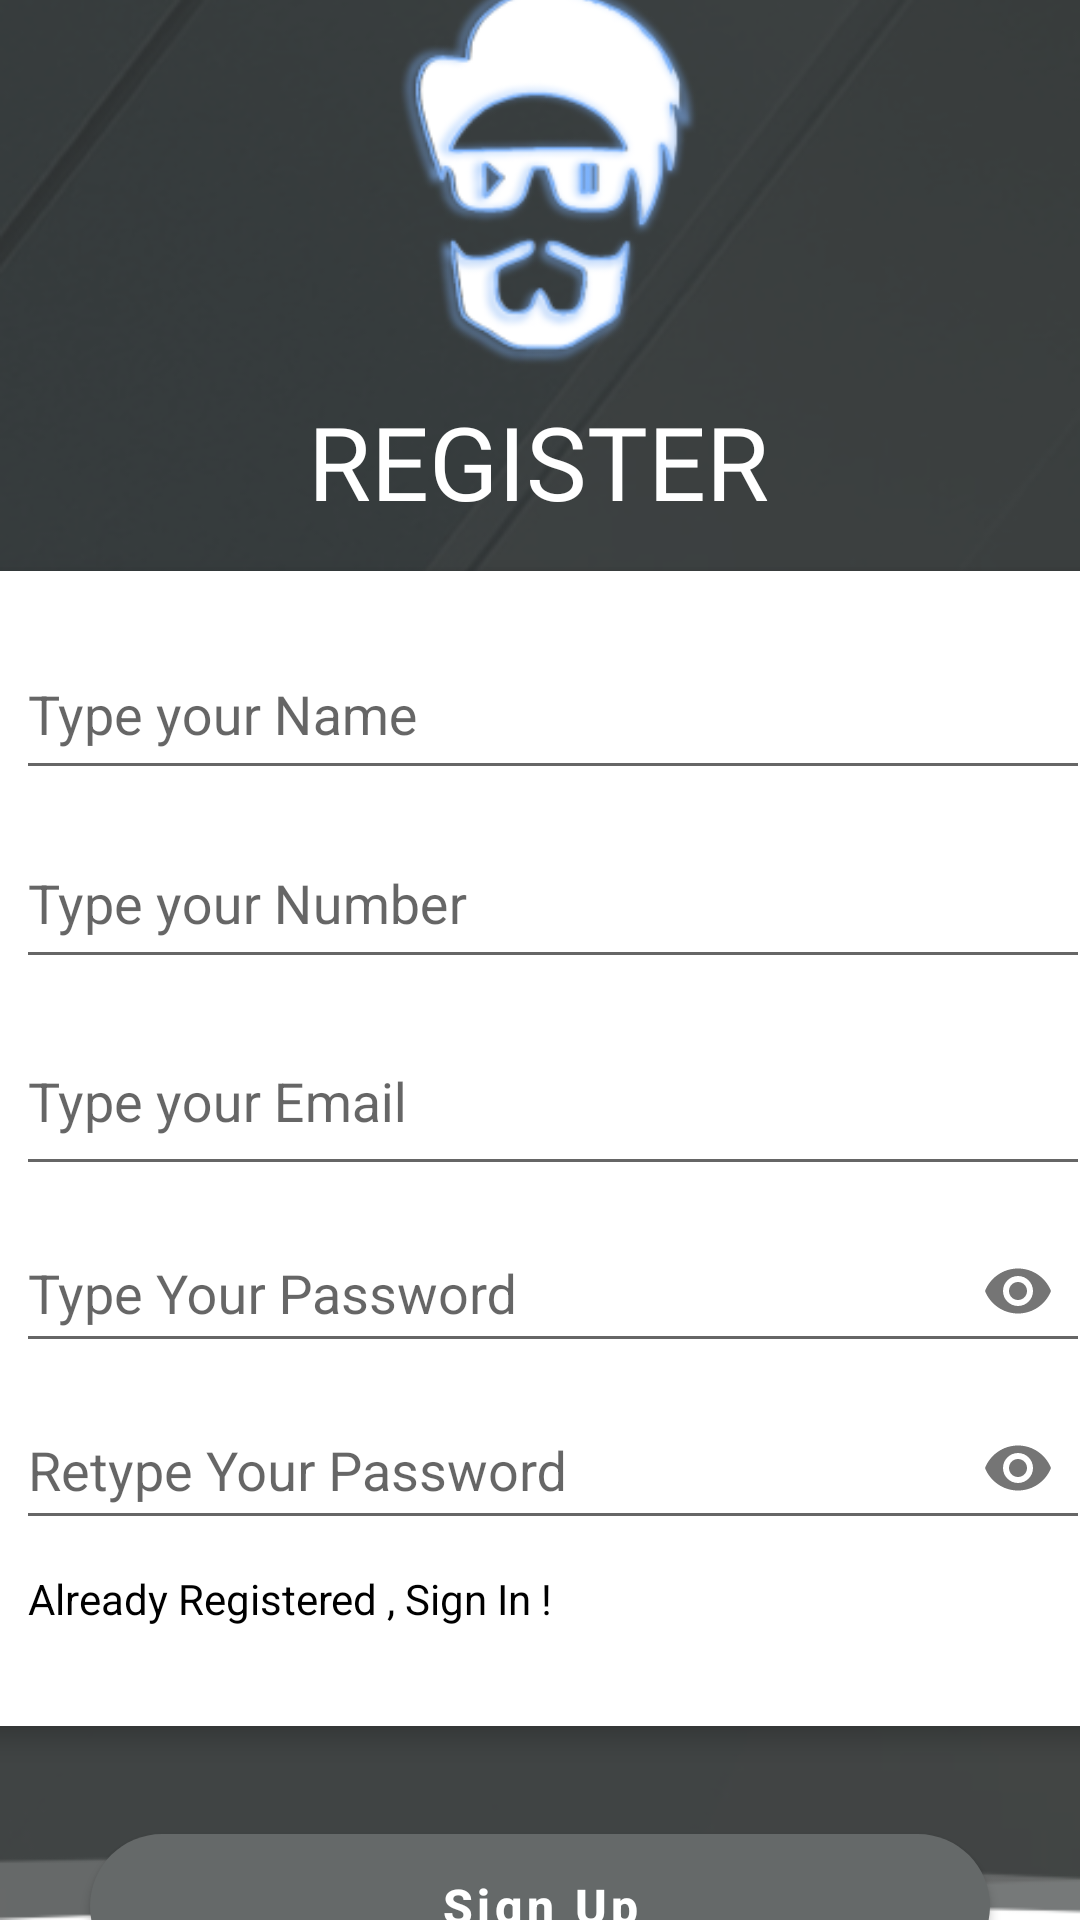

Here is an Android app screen rendered from its layout file. Give the layout XML and the strings, colors and styles it references.
<!-- AndroidManifest.xml: application theme Theme.Hairpass -->
<!-- res/layout/activity_register.xml -->
<?xml version="1.0" encoding="utf-8"?>
<androidx.constraintlayout.widget.ConstraintLayout
    xmlns:android="http://schemas.android.com/apk/res/android"
    xmlns:app="http://schemas.android.com/apk/res-auto"
    xmlns:tools="http://schemas.android.com/tools"
    android:layout_width="match_parent"
    android:layout_height="match_parent"
    android:background="@drawable/backgroudreal"
    >
    <ImageView
        android:id="@+id/imageView"
        android:layout_width="105dp"
        android:layout_height="146dp"
        android:layout_marginTop="40dp"
        app:layout_constraintBottom_toTopOf="@+id/registerTitle"
        app:layout_constraintEnd_toEndOf="parent"
        app:layout_constraintStart_toStartOf="parent"
        app:layout_constraintTop_toTopOf="parent"
        app:layout_constraintVertical_bias="0.372"
        app:srcCompat="@drawable/group_13" />


    <TextView
        android:id="@+id/registerTitle"
        android:layout_width="wrap_content"
        android:layout_height="wrap_content"
        android:layout_marginBottom="14dp"
        android:fontFamily="@font/montserrat"
        android:text="@string/register"
        android:textColor="@color/white"

        android:textSize="34sp"
        app:layout_constraintBottom_toTopOf="@+id/cardView"
        app:layout_constraintEnd_toEndOf="parent"
        app:layout_constraintHorizontal_bias="0.498"
        app:layout_constraintStart_toStartOf="parent"
        app:layout_constraintTop_toBottomOf="@id/imageView" />


    <androidx.cardview.widget.CardView
        android:id="@+id/cardView"
        android:layout_width="410dp"
        android:layout_height="385dp"

        app:cardCornerRadius="10dp"
        app:cardElevation="5dp"
        app:layout_constraintBottom_toTopOf="@+id/signUpz"
        app:layout_constraintEnd_toEndOf="parent"
        app:layout_constraintHorizontal_bias="0.421"
        app:layout_constraintStart_toStartOf="parent"
        app:layout_constraintTop_toBottomOf="@+id/registerTitle">

        <LinearLayout
            android:layout_width="match_parent"
            android:layout_height="wrap_content"
            android:layout_marginStart="10dp"
            android:layout_marginTop="10dp"
            android:layout_marginEnd="10dp"
            android:orientation="vertical">

            <com.google.android.material.textfield.TextInputLayout
                android:id="@+id/name"
                android:layout_width="match_parent"
                android:layout_height="wrap_content"
                android:layout_marginHorizontal="16dp"
                app:layout_constraintEnd_toEndOf="parent"
                app:layout_constraintHorizontal_bias="0.5"
                app:layout_constraintStart_toStartOf="parent"
                app:layout_constraintTop_toBottomOf="@id/emailLayout">

                <com.google.android.material.textfield.TextInputEditText
                    android:id="@+id/nameEt"
                    android:layout_width="match_parent"
                    android:layout_height="52dp"
                    android:hint="Type your Name" />
            </com.google.android.material.textfield.TextInputLayout>

            <com.google.android.material.textfield.TextInputLayout
                android:id="@+id/Phonenumber"
                android:layout_width="match_parent"
                android:layout_height="wrap_content"
                android:layout_marginHorizontal="16dp"
                app:layout_constraintEnd_toEndOf="parent"
                app:layout_constraintHorizontal_bias="0.5"
                app:layout_constraintStart_toStartOf="parent"
                app:layout_constraintTop_toBottomOf="@id/emailLayout">

                <com.google.android.material.textfield.TextInputEditText
                    android:id="@+id/PhonenumberEt"
                    android:layout_width="match_parent"
                    android:layout_height="52dp"
                    android:inputType="phone"
                    android:hint="Type your Number" />
            </com.google.android.material.textfield.TextInputLayout>

            <com.google.android.material.textfield.TextInputLayout
                android:id="@+id/emailLayout"
                android:layout_width="match_parent"
                android:layout_height="wrap_content"
                android:layout_marginHorizontal="16dp"
                app:layout_constraintEnd_toEndOf="parent"
                app:layout_constraintHorizontal_bias="0.5"
                app:layout_constraintStart_toStartOf="parent"
                app:layout_constraintTop_toBottomOf="@id/emailLayout">

                <com.google.android.material.textfield.TextInputEditText
                    android:id="@+id/emailEt"
                    android:layout_width="match_parent"
                    android:layout_height="58dp"
                    android:hint="Type your Email"
                    android:inputType="textEmailAddress" />
            </com.google.android.material.textfield.TextInputLayout>

            <com.google.android.material.textfield.TextInputLayout
                android:id="@+id/passwordLayout"
                android:layout_width="match_parent"
                android:layout_height="wrap_content"
                android:layout_marginHorizontal="16dp"
                app:layout_constraintEnd_toEndOf="parent"
                app:layout_constraintHorizontal_bias="0.5"
                app:layout_constraintStart_toStartOf="parent"
                app:layout_constraintTop_toBottomOf="@id/emailLayout"
                app:passwordToggleEnabled="true">

                <com.google.android.material.textfield.TextInputEditText
                    android:id="@+id/passET"
                    android:layout_width="match_parent"
                    android:layout_height="match_parent"
                    android:hint="Type Your Password"
                    android:inputType="textPassword" />
            </com.google.android.material.textfield.TextInputLayout>


            <com.google.android.material.textfield.TextInputLayout
                android:id="@+id/confirmPasswordLayout"
                android:layout_width="match_parent"
                android:layout_height="wrap_content"
                android:layout_marginHorizontal="16dp"
                android:imeOptions="actionNext"

                app:layout_constraintEnd_toEndOf="parent"
                app:layout_constraintHorizontal_bias="0.5"
                app:layout_constraintStart_toStartOf="parent"
                app:layout_constraintTop_toBottomOf="@id/passwordLayout"
                app:passwordToggleEnabled="true">

                <com.google.android.material.textfield.TextInputEditText
                    android:id="@+id/confirmPassEt"
                    android:layout_width="match_parent"
                    android:layout_height="match_parent"
                    android:hint="Retype Your Password"
                    android:inputType="textPassword" />
            </com.google.android.material.textfield.TextInputLayout>

            <TextView
                android:id="@+id/logina"
                android:layout_width="wrap_content"
                android:layout_height="wrap_content"
                android:layout_marginTop="10dp"
                android:layout_marginStart="20dp"
                android:text="Already Registered , Sign In !"
                android:textColor="@color/black" />


        </LinearLayout>


    </androidx.cardview.widget.CardView>

    <com.google.android.material.button.MaterialButton
        android:id="@+id/signUpz"
        android:layout_width="match_parent"
        android:layout_height="60dp"
        android:layout_margin="30dp"
        android:layout_marginTop="9dp"
        android:text="Sign Up"
        android:textAllCaps="false"
        android:textColor="@color/white"
        android:textSize="16sp"
        android:textStyle="bold"
        android:theme="@style/Theme.MaterialComponents"
        app:backgroundTint="#656969"
        app:cornerRadius="50dp"
        app:elevation="5dp"

        app:layout_constraintBottom_toBottomOf="parent"
        app:layout_constraintEnd_toEndOf="parent"
        app:layout_constraintStart_toStartOf="parent"
        app:layout_constraintTop_toBottomOf="@+id/cardView"
        app:rippleColor="@color/colorPrimaryDark" />



</androidx.constraintlayout.widget.ConstraintLayout>
<!-- resources referenced by this layout -->
<resources>
  <color name="black">#FF000000</color>
  <color name="colorPrimaryDark">#2184AA</color>
  <color name="white">#FFFFFFFF</color>
  <!-- drawable backgroudreal: png bitmap (drawable, 67342 bytes) -->
  <!-- drawable group_13: png bitmap (drawable, 27252 bytes) -->
  <string name="register">REGISTER</string>
  <style name="Theme.Hairpass" parent="Theme.AppCompat.Light.NoActionBar">
          
          <item name="colorPrimary">@color/purple_500</item>
          <item name="colorPrimaryVariant">@color/purple_700</item>
          <item name="colorOnPrimary">@color/white</item>
          
          <item name="colorSecondary">@color/teal_200</item>
          <item name="colorSecondaryVariant">@color/teal_700</item>
          <item name="colorOnSecondary">@color/black</item>
      </style>
  <color name="purple_500">#FF6200EE</color>
  <color name="purple_700">#FF3700B3</color>
  <color name="teal_200">#FF03DAC5</color>
  <color name="teal_700">#FF018786</color>
</resources>
